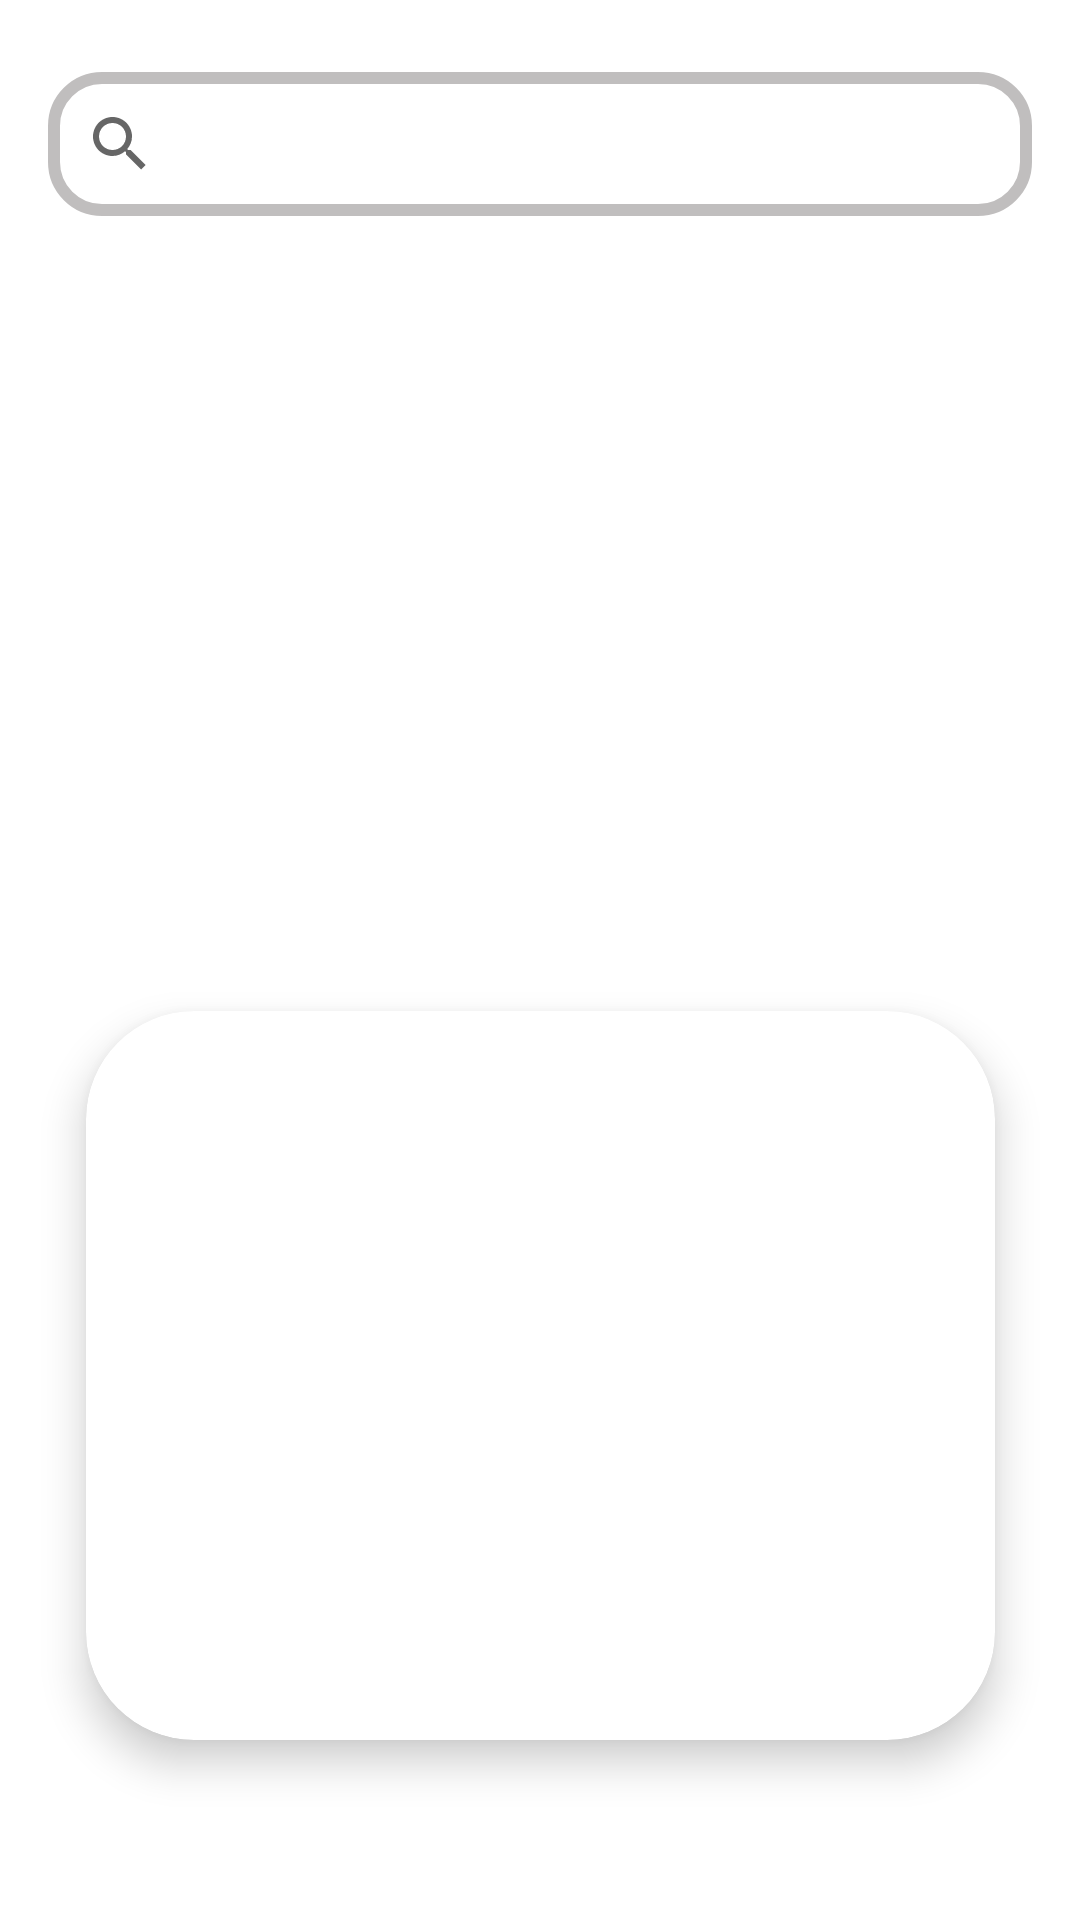

Write the Android layout XML for this screen, with the resource values it uses.
<!-- AndroidManifest.xml: application theme Theme.FlickerPagination -->
<!-- res/layout/search_photo.xml -->
<?xml version="1.0" encoding="utf-8"?>
<layout xmlns:android="http://schemas.android.com/apk/res/android"
    xmlns:app="http://schemas.android.com/apk/res-auto">

    <androidx.constraintlayout.widget.ConstraintLayout
        android:layout_width="match_parent"
        android:layout_height="match_parent">

        <androidx.appcompat.widget.SearchView
            android:id="@+id/searchView"
            android:layout_width="match_parent"
            android:layout_height="wrap_content"
            android:layout_marginStart="16dp"
            android:layout_marginTop="24dp"
            android:layout_marginEnd="16dp"
            android:background="@drawable/custom_background"
            android:iconifiedByDefault="false"
            android:queryHint="Search Here..."
            app:layout_constraintEnd_toEndOf="parent"
            app:layout_constraintStart_toStartOf="parent"
            app:layout_constraintTop_toTopOf="parent"
            app:queryBackground="@android:color/transparent" />

        <ListView
            android:id="@+id/userList"
            android:layout_width="378dp"
            android:layout_height="189dp"
            android:layout_marginStart="16dp"
            android:layout_marginTop="16dp"
            android:layout_marginEnd="16dp"
            app:layout_constraintEnd_toEndOf="parent"
            app:layout_constraintStart_toStartOf="parent"
            app:layout_constraintTop_toBottomOf="@id/searchView" />

        <com.google.android.material.card.MaterialCardView
            android:id="@+id/card01"
            android:layout_width="303dp"
            android:layout_height="243dp"
            android:layout_margin="8dp"
            android:layout_marginBottom="408dp"
            android:layout_weight="1"
            app:cardCornerRadius="36dp"
            app:cardElevation="8dp"
            app:layout_constraintBottom_toBottomOf="parent"
            app:layout_constraintEnd_toEndOf="parent"
            app:layout_constraintStart_toStartOf="parent"
            app:layout_constraintTop_toBottomOf="@+id/userList">

            <ImageView
                android:id="@+id/search_imageview"
                android:layout_width="match_parent"
                android:layout_height="match_parent"
                android:scaleType="centerCrop" />
        </com.google.android.material.card.MaterialCardView>
    </androidx.constraintlayout.widget.ConstraintLayout>
</layout>
<!-- resources referenced by this layout -->
<resources>
  <!-- drawable custom_background (drawable) -->
  <?xml version="1.0" encoding="utf-8"?>
  <shape xmlns:android="http://schemas.android.com/apk/res/android"
      android:shape="rectangle">
      <corners android:radius="16dp" />
      <stroke
          android:width="4dp"
          android:color="#C0BEBE" />
  </shape>
  <style name="Theme.FlickerPagination" parent="Theme.MaterialComponents.DayNight.DarkActionBar">
          
          <item name="colorPrimary">@color/purple_500</item>
          <item name="colorPrimaryVariant">@color/purple_700</item>
          <item name="colorOnPrimary">@color/white</item>
          
          <item name="colorSecondary">@color/teal_200</item>
          <item name="colorSecondaryVariant">@color/teal_700</item>
          <item name="colorOnSecondary">@color/black</item>
          
          <item name="android:statusBarColor" tools:targetApi="l">?attr/colorPrimaryVariant</item>
          
      </style>
  <!-- not gathered from this repository: default colours our renderer supplied (Android Studio template values) -->
  <color name="purple_500">#FF6200EE</color>
  <color name="purple_700">#FF3700B3</color>
  <color name="teal_200">#FF03DAC5</color>
  <color name="teal_700">#FF018786</color>
  <color name="black">#FF000000</color>
  <color name="white">#FFFFFFFF</color>
</resources>
